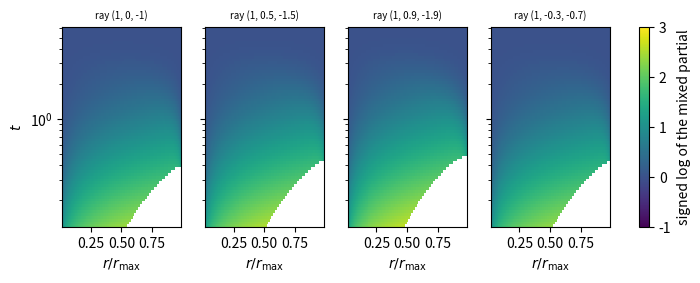

Recreate this plot in Python. (Note: this script raises an exception after producing the figure.)
# Does the SU(3) heat kernel have monotone likelihood ratio in time along rays from the identity in the Weyl alcove?
# K_t(theta) = sum_{p,q} dim(p,q) exp(-t C2(p,q)) Re chi_{pq}(theta), theta = r h on the maximal torus.
import numpy as np, matplotlib; matplotlib.use("Agg"); import matplotlib.pyplot as plt
P = 60; reps = [(p, q) for p in range(P+1) for q in range(P+1-p)]
C2 = np.array([(p*p+q*q+p*q+3*p+3*q)/3 for p, q in reps]); dim = np.array([(p+1)*(q+1)*(p+q+2)/2 for p, q in reps])
def chars(th):                      # th: (3, n) angles summing to zero; returns (nreps, n) real parts of characters
    E = lambda l, k: np.exp(1j*l*th[k])
    det = lambda l: (E(l[0],0)*(E(l[1],1)*E(l[2],2)-E(l[1],2)*E(l[2],1)) - E(l[0],1)*(E(l[1],0)*E(l[2],2)-E(l[1],2)*E(l[2],0)) + E(l[0],2)*(E(l[1],0)*E(l[2],1)-E(l[1],1)*E(l[2],0)))
    dn = det([2, 1, 0]); return np.array([np.real(det([p+q+2, q+1, 0])/dn) for p, q in reps])
def logK(t, CH): return np.log(np.clip((dim*np.exp(-t*C2))@CH, 1e-300, None))
dirs = {"(1, 0, -1)": (1, 0, -1), "(1, 0.5, -1.5)": (1, .5, -1.5), "(1, 0.9, -1.9)": (1, .9, -1.9), "(1, -0.3, -0.7)": (1, -.3, -.7)}
ts = np.geomspace(0.12, 6, 70); fig, ax = plt.subplots(1, 4, figsize=(7.6, 2.6), sharey=True); worst = {}
for a, (name, h) in zip(ax, dirs.items()):
    h = np.array(h, float); rmax = 2*np.pi/(h.max()-h.min()); r = np.linspace(0.02, 0.98, 120)*rmax
    CH = chars(np.outer(h, r)); CHp = chars(np.outer(h, r+1e-4)); CHm = chars(np.outer(h, r-1e-4))
    Z = np.array([((logK(t*(1+1e-4), CHp)-logK(t*(1-1e-4), CHp))-(logK(t*(1+1e-4), CHm)-logK(t*(1-1e-4), CHm)))/(2e-4*t*2e-4) for t in ts])
    ok = np.array([(dim*np.exp(-t*C2))@CH for t in ts]) > 1e-6; Z = np.where(ok, Z, np.nan); worst[name] = (np.nanmin(Z), ok.mean()); pc = a.pcolormesh(r/rmax, ts, np.sign(Z)*np.log10(1+np.abs(Z)), cmap="viridis", vmin=-1, vmax=3, shading="auto")
    a.set_yscale("log"); a.set_title("ray "+name, fontsize=7); a.set_xlabel("$r/r_{\\max}$")
ax[0].set_ylabel("$t$"); fig.colorbar(pc, ax=ax, label="signed log of the mixed partial", fraction=0.02)
fig.savefig("figures/su3_mlr.pdf", bbox_inches="tight")
for k, v in worst.items(): print("ray %-16s min mixed partial %.4g on the %.0f%% of the grid where K > 1e-6" % (k, v[0], 100*v[1]))
